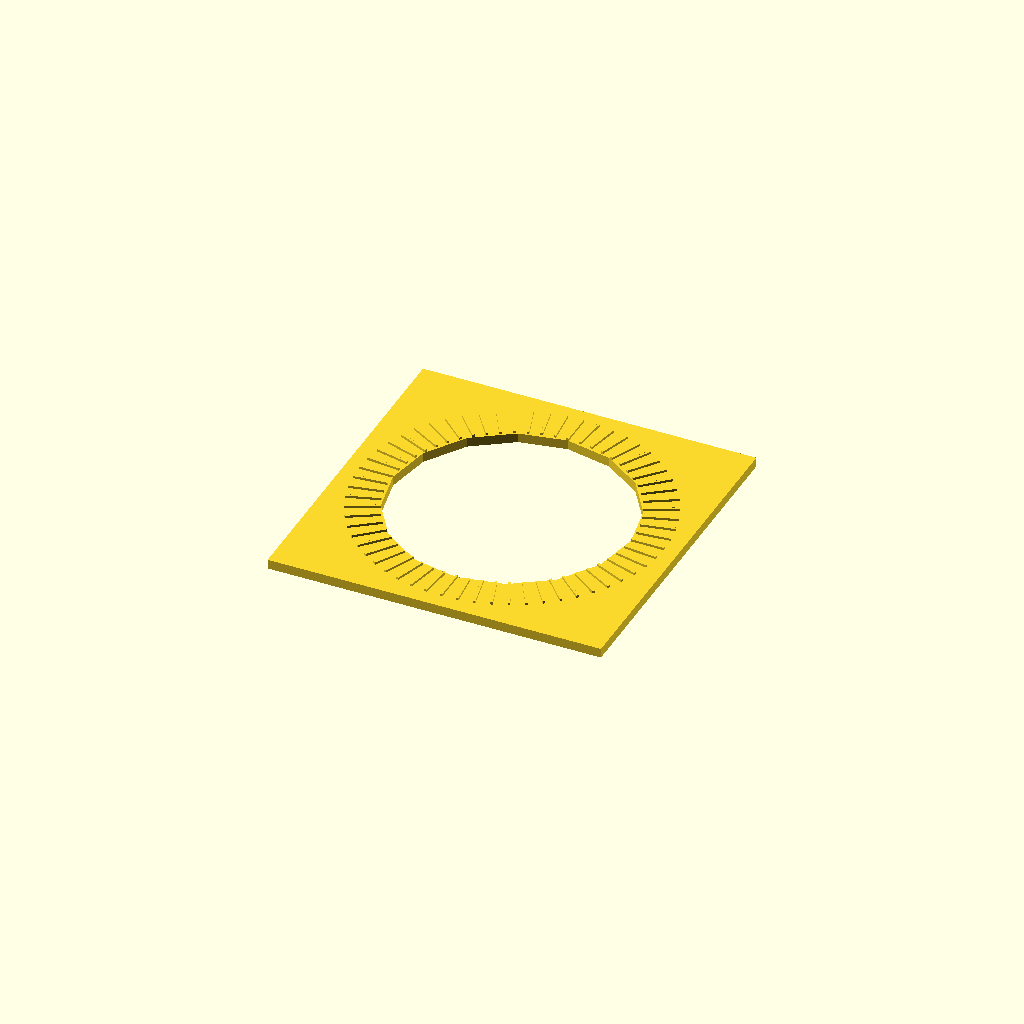
Cell 1 — every parameter at its default value.
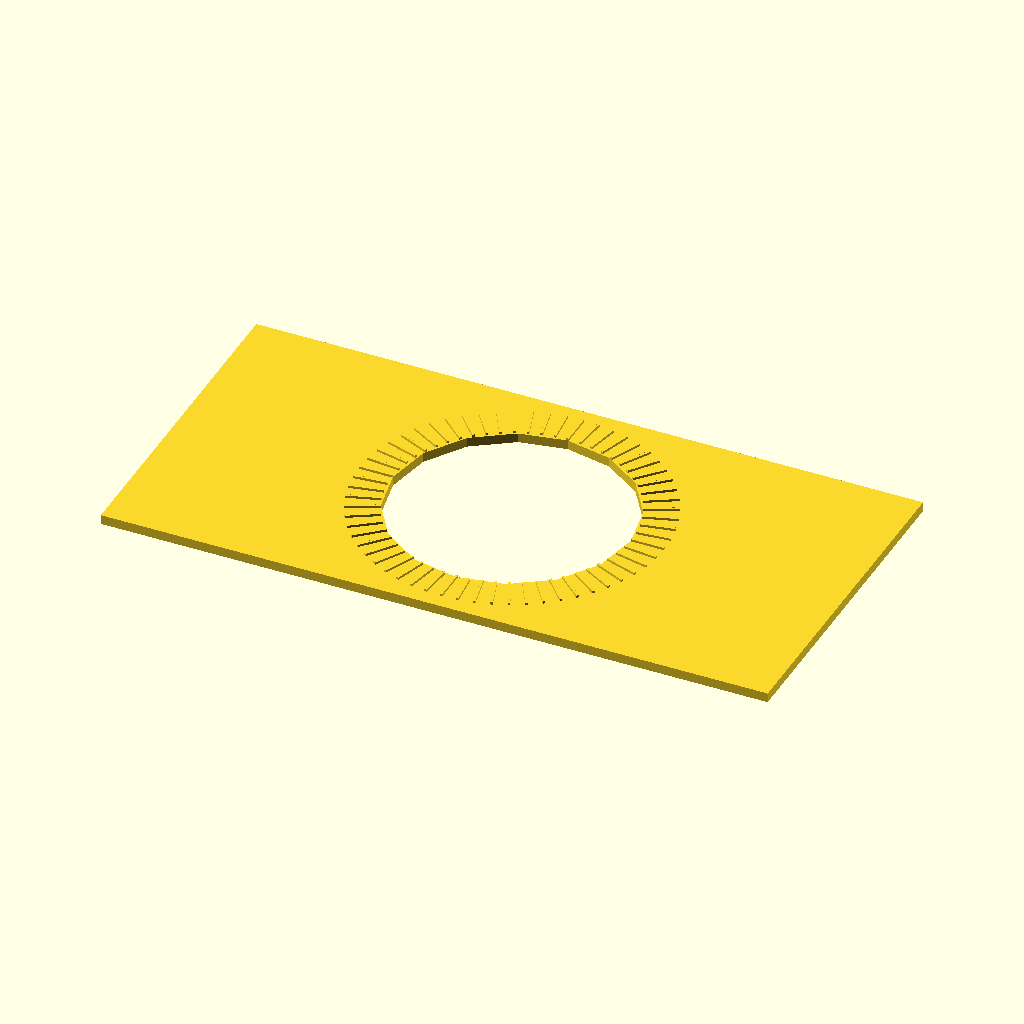
Cell 2 — x set to 140, the other parameters unchanged.
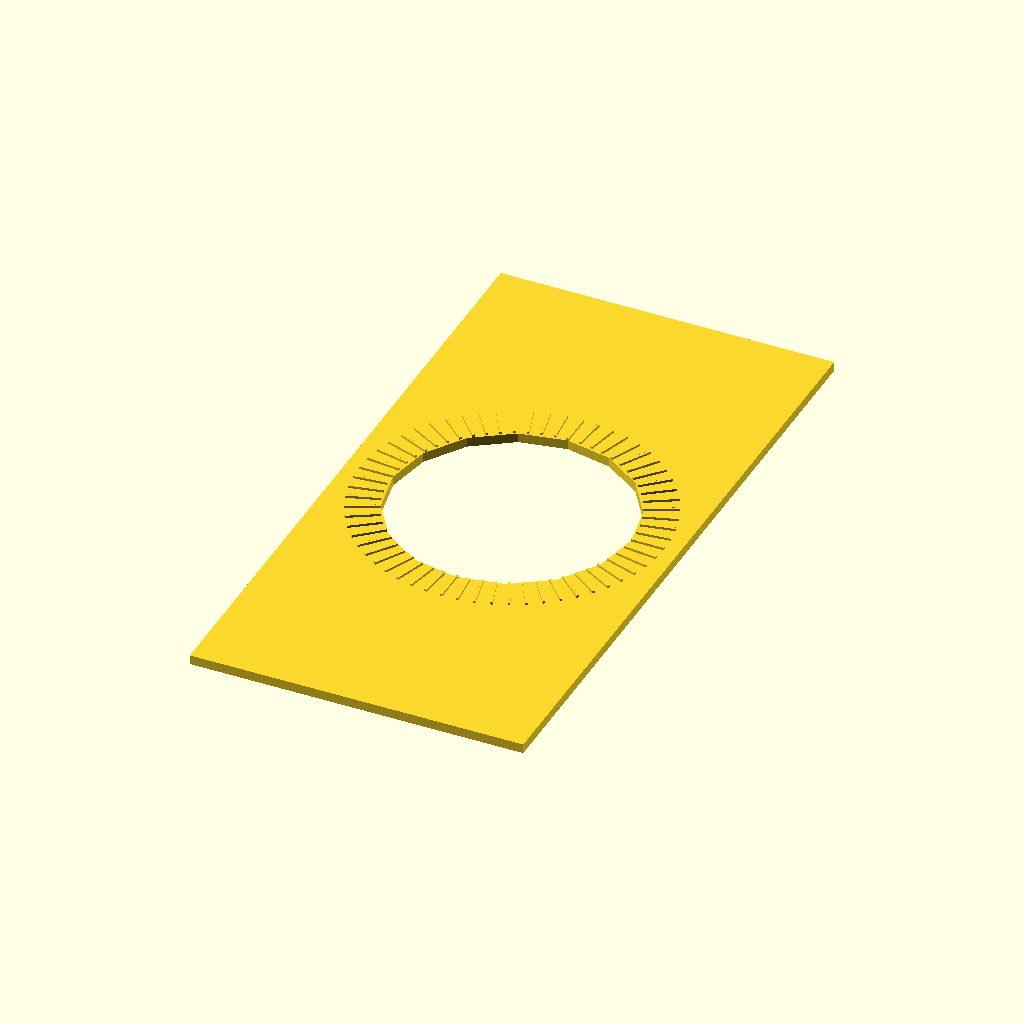
Cell 3: the same model with y = 140.
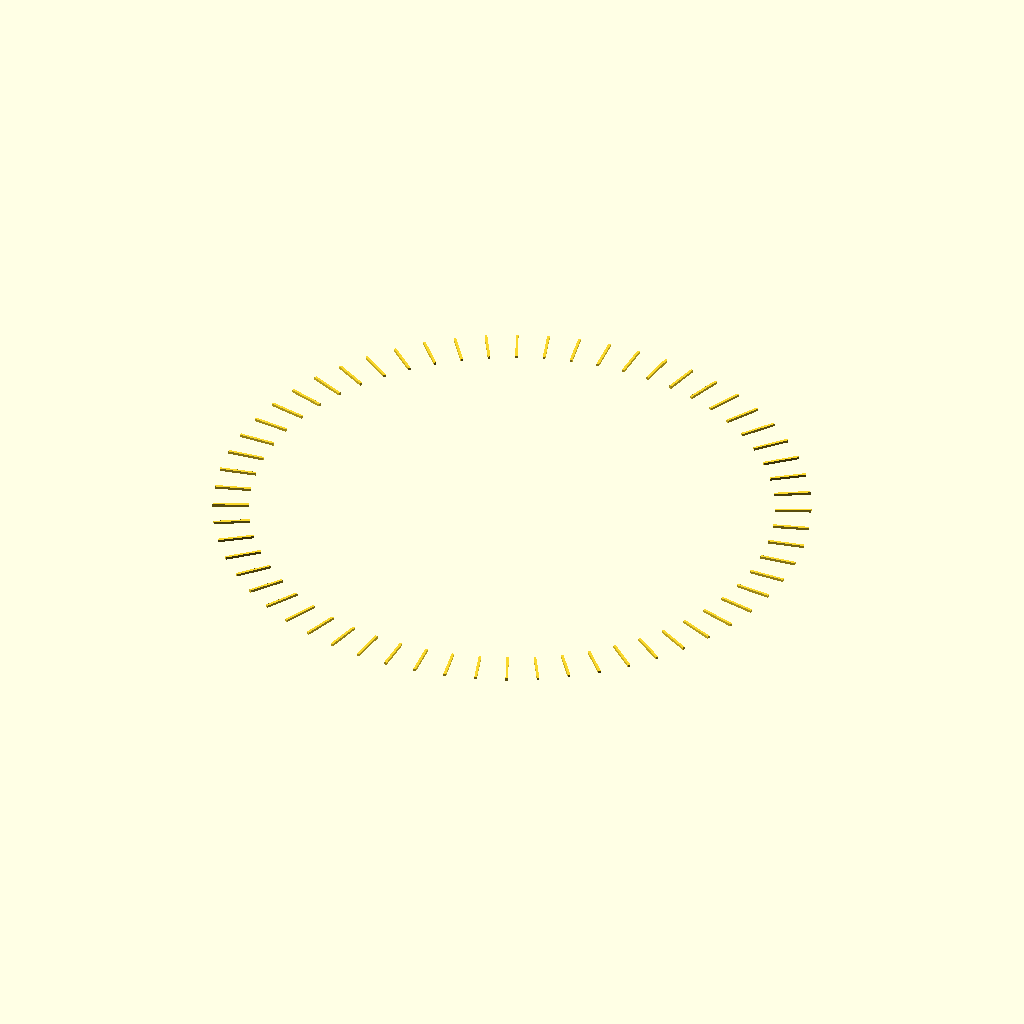
Cell 4: the same model with d = 100.
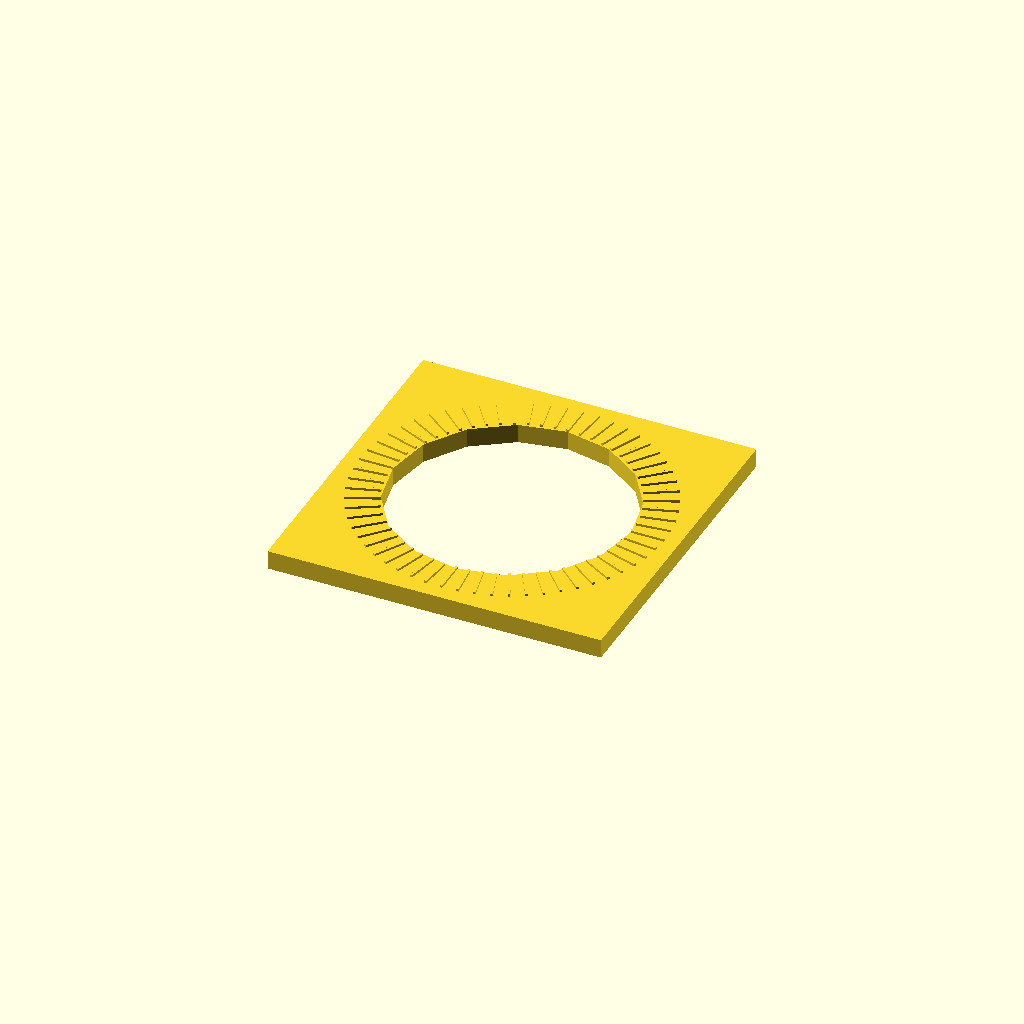
Cell 5: z = 4 (everything else at default).
One fixed orthographic camera (rotation 55°, 0°, 25°; colour scheme Cornfield) for every cell.
The OpenSCAD source (ymse/objektivbrett.scad):
$fn = $preview ? 16 : 64;

x=70;
y=70;
d=50;
z=2;
riller=60;
rillelengde=7;
rillebredde=.5;
rillehoyde=.5;

bruk_riller=1;
bruk_negative_riller=0;

module adapter() {
    linear_extrude(z) {
        difference() {
            translate([-x/2,-y/2]) {
                square([x,y]);
            }
            circle(d=d);
        }
    }
}

module riller() {
    for (i=[0:1:riller-1]) {
        rotate([0,0,i*(360/riller)]) {
            translate([d/2,-rillebredde/2,z]) {
                cube([rillelengde,rillebredde,rillehoyde]);
            }
        }
    }
}

module negative_riller() {
    for (i=[0:1:riller-1]) {
        rotate([0,0,i*(360/riller)]) {
            translate([d/2,-rillebredde/2,0]) {
                cube([rillelengde,rillebredde,rillehoyde]);
            }
        }
    }
}

if (bruk_riller) {
    riller();
}
difference() {
    adapter();
    if (bruk_negative_riller) {
        negative_riller();
    }
}
Customizer parameters (derived from the source; name, type, default, range or options):
x: number, default 70
y: number, default 70
d: number, default 50
z: number, default 2
riller: number, default 60
rillelengde: number, default 7
rillebredde: number, default 0.5
rillehoyde: number, default 0.5
bruk_riller: number, default 1
bruk_negative_riller: number, default 0
